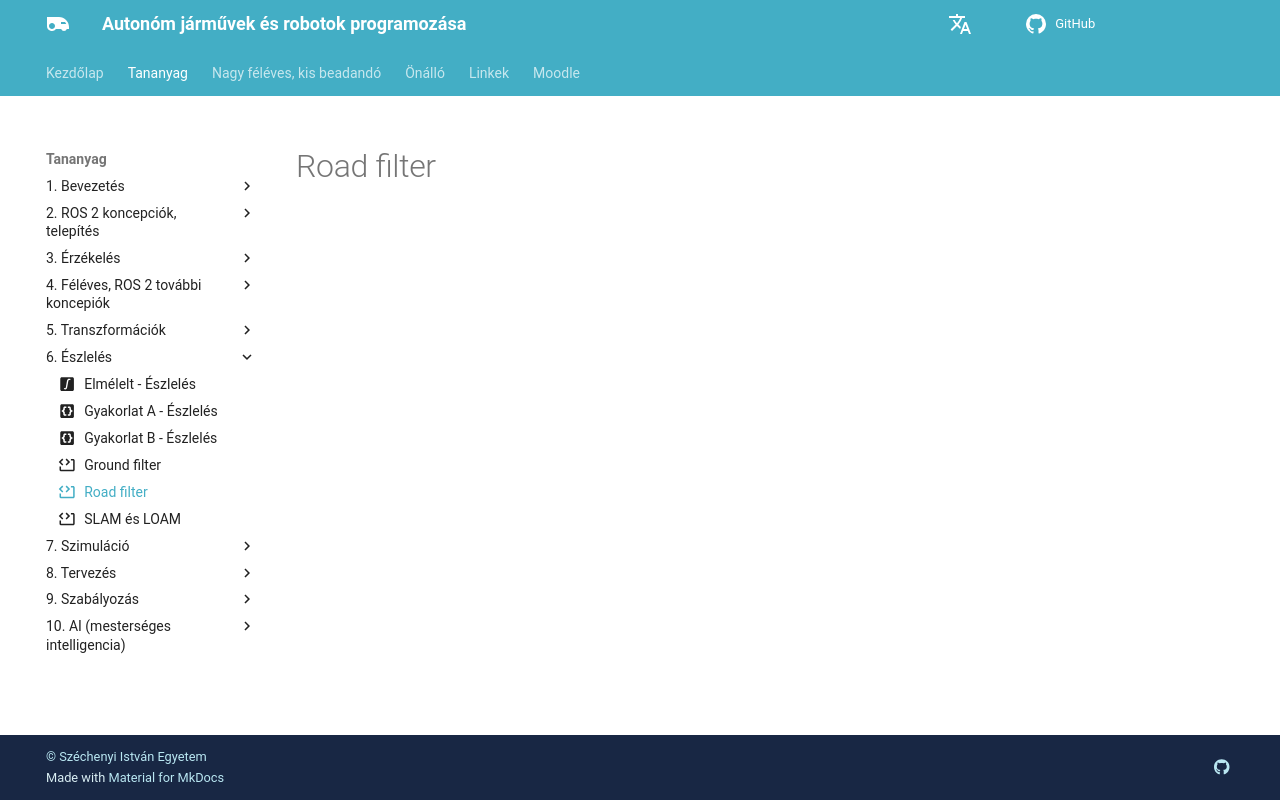

repository: sze-info/ajr · page: eszleles/road_filter/index.html · generator: mkdocs

---
title: Road filter
icon: material/code-block-tags # kiegészítő tananyag
---

# Road filter

<iframe width="560" height="315" src="https://www.youtube.com/embed/T2qi4pldR-E?rel=0" title="YouTube video player" frameborder="0" allow="accelerometer; autoplay; clipboard-write; encrypted-media; gyroscope; picture-in-picture" allowfullscreen></iframe>
